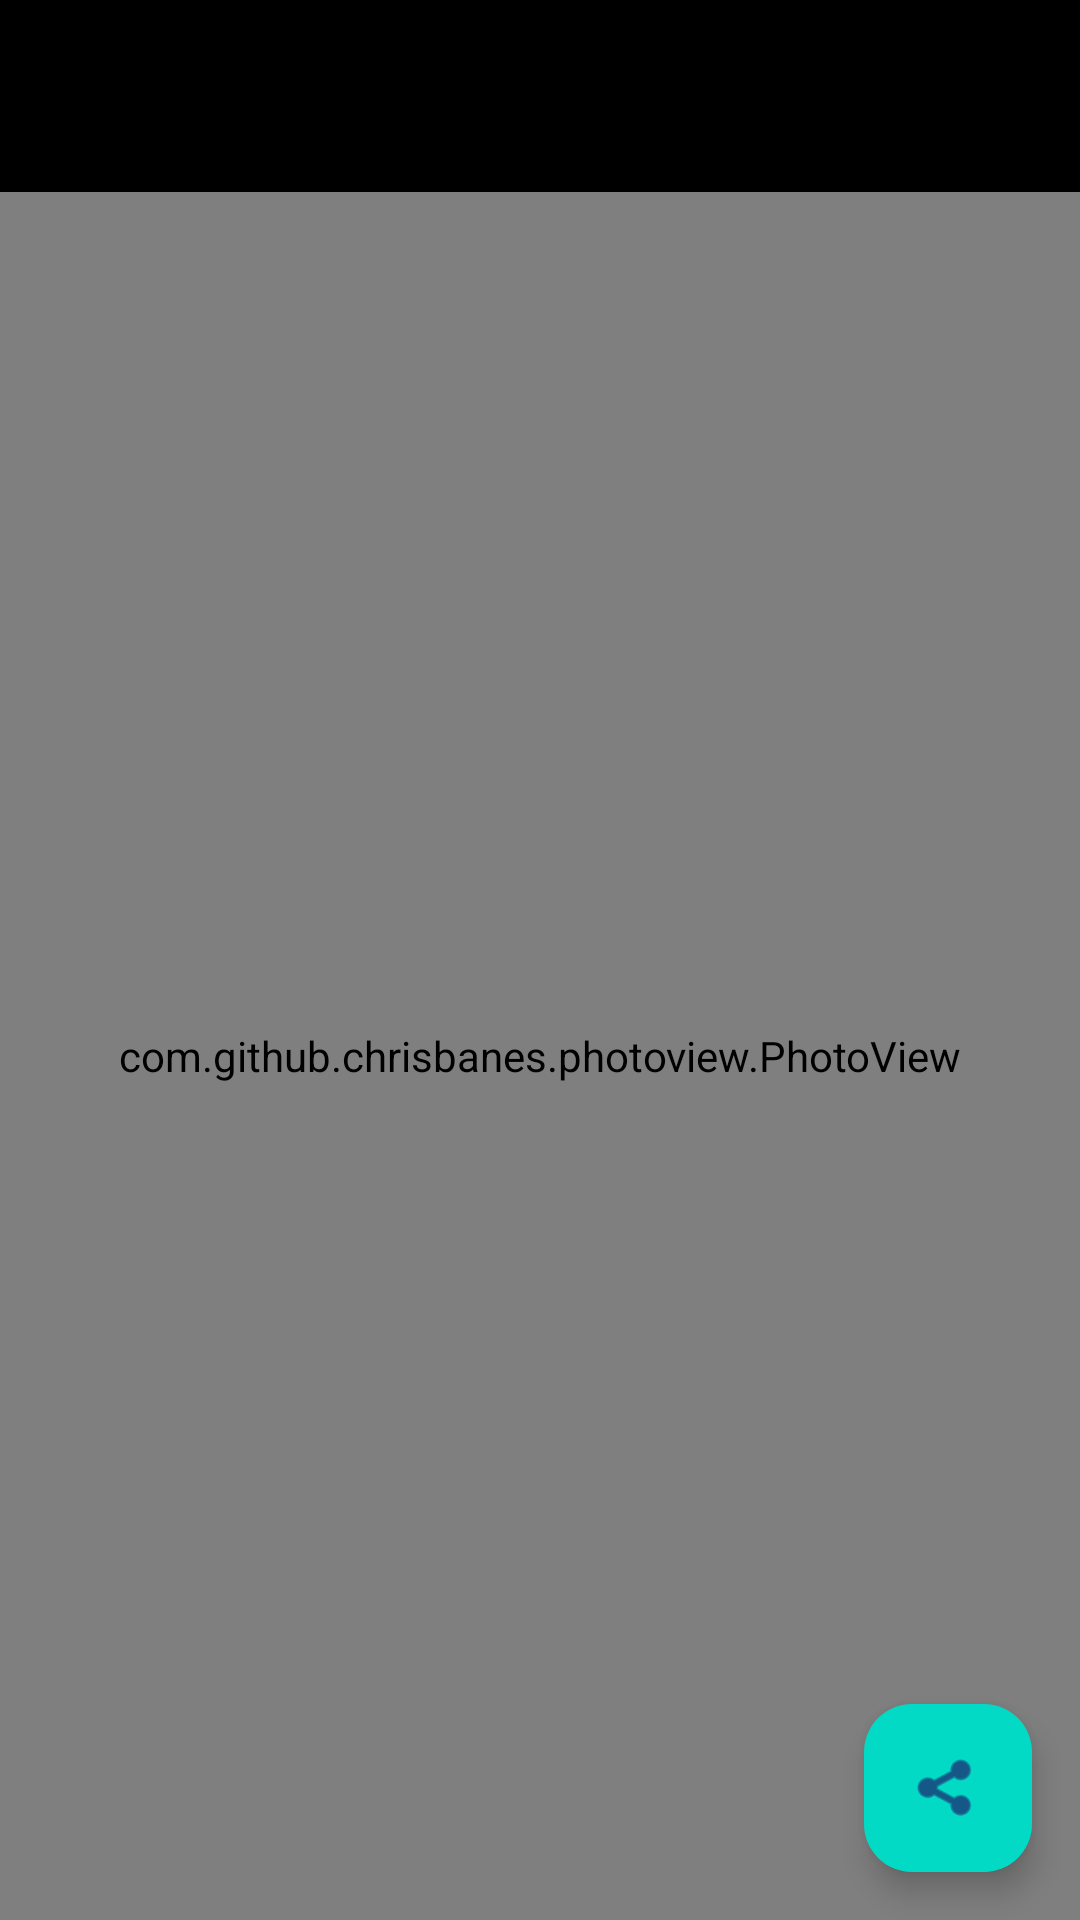

Produce the Android XML layout that renders to this screen, including the resource entries it uses.
<!-- AndroidManifest.xml: application theme Theme.QuarryMap -->
<!-- res/layout/activity_image_viewer.xml -->
<?xml version="1.0" encoding="utf-8"?>
<androidx.coordinatorlayout.widget.CoordinatorLayout xmlns:android="http://schemas.android.com/apk/res/android"
    xmlns:app="http://schemas.android.com/apk/res-auto"
    xmlns:tools="http://schemas.android.com/tools"
    android:layout_width="match_parent"
    android:layout_height="match_parent"
    android:background="@android:color/black"
    tools:context=".ImageViewerActivity">

    <androidx.appcompat.widget.Toolbar
        android:id="@+id/toolbar"
        android:layout_width="match_parent"
        android:layout_height="?attr/actionBarSize"
        android:background="#88000000"
        app:popupTheme="@style/ThemeOverlay.AppCompat.Dark"
        app:theme="@style/ThemeOverlay.AppCompat.Dark.ActionBar" />

    <FrameLayout
        android:layout_width="match_parent"
        android:layout_height="match_parent"
        android:layout_marginTop="?attr/actionBarSize">

        <com.github.chrisbanes.photoview.PhotoView
            android:id="@+id/photoView"
            android:layout_width="match_parent"
            android:layout_height="match_parent"
            android:visibility="visible" />

        <com.davemorrissey.labs.subscaleview.SubsamplingScaleImageView
            android:id="@+id/subsamplingView"
            android:layout_width="match_parent"
            android:layout_height="match_parent"
            android:visibility="gone" />

    </FrameLayout>

    <com.google.android.material.floatingactionbutton.FloatingActionButton
        android:id="@+id/shareButton"
        android:layout_width="wrap_content"
        android:layout_height="wrap_content"
        android:layout_gravity="bottom|end"
        android:layout_margin="16dp"
        android:contentDescription="Partager l'image"
        android:src="@android:drawable/ic_menu_share"
        app:backgroundTint="@color/colorAccent" />

</androidx.coordinatorlayout.widget.CoordinatorLayout>
<!-- resources referenced by this layout -->
<resources>
  <style name="Theme.QuarryMap" parent="Theme.Material3.DayNight">
          
          <item name="windowActionBar">false</item>
          <item name="windowNoTitle">true</item>
          
          <item name="colorPrimary">@color/purple_500</item>
          <item name="colorPrimaryVariant">@color/purple_700</item>
          <item name="colorOnPrimary">@color/white</item>
  
          
          <item name="android:windowBackground">@color/black</item>
          <item name="colorSurface">@color/black</item>
          <item name="colorOnSurface">@color/white</item>
  
          
          <item name="colorError">@color/red_700</item>
          <item name="colorOnError">@color/white</item>
  
          
          <item name="android:statusBarColor">@color/purple_700</item>
          <item name="android:navigationBarColor">@color/purple_500</item>
          <item name="dialogTheme">@style/ThemeOverlay.Material3.Dialog</item>
  
      </style>
  <color name="purple_500">#000000</color>
  <color name="purple_700">#000000</color>
  <color name="white">#FFFFFF</color>
  <color name="black">#000000</color>
  <color name="red_700">#D32F2F</color>
  <!-- not gathered from this repository: default colours our renderer supplied (Android Studio template values) -->
  <color name="colorAccent">#FF03DAC5</color>
</resources>
